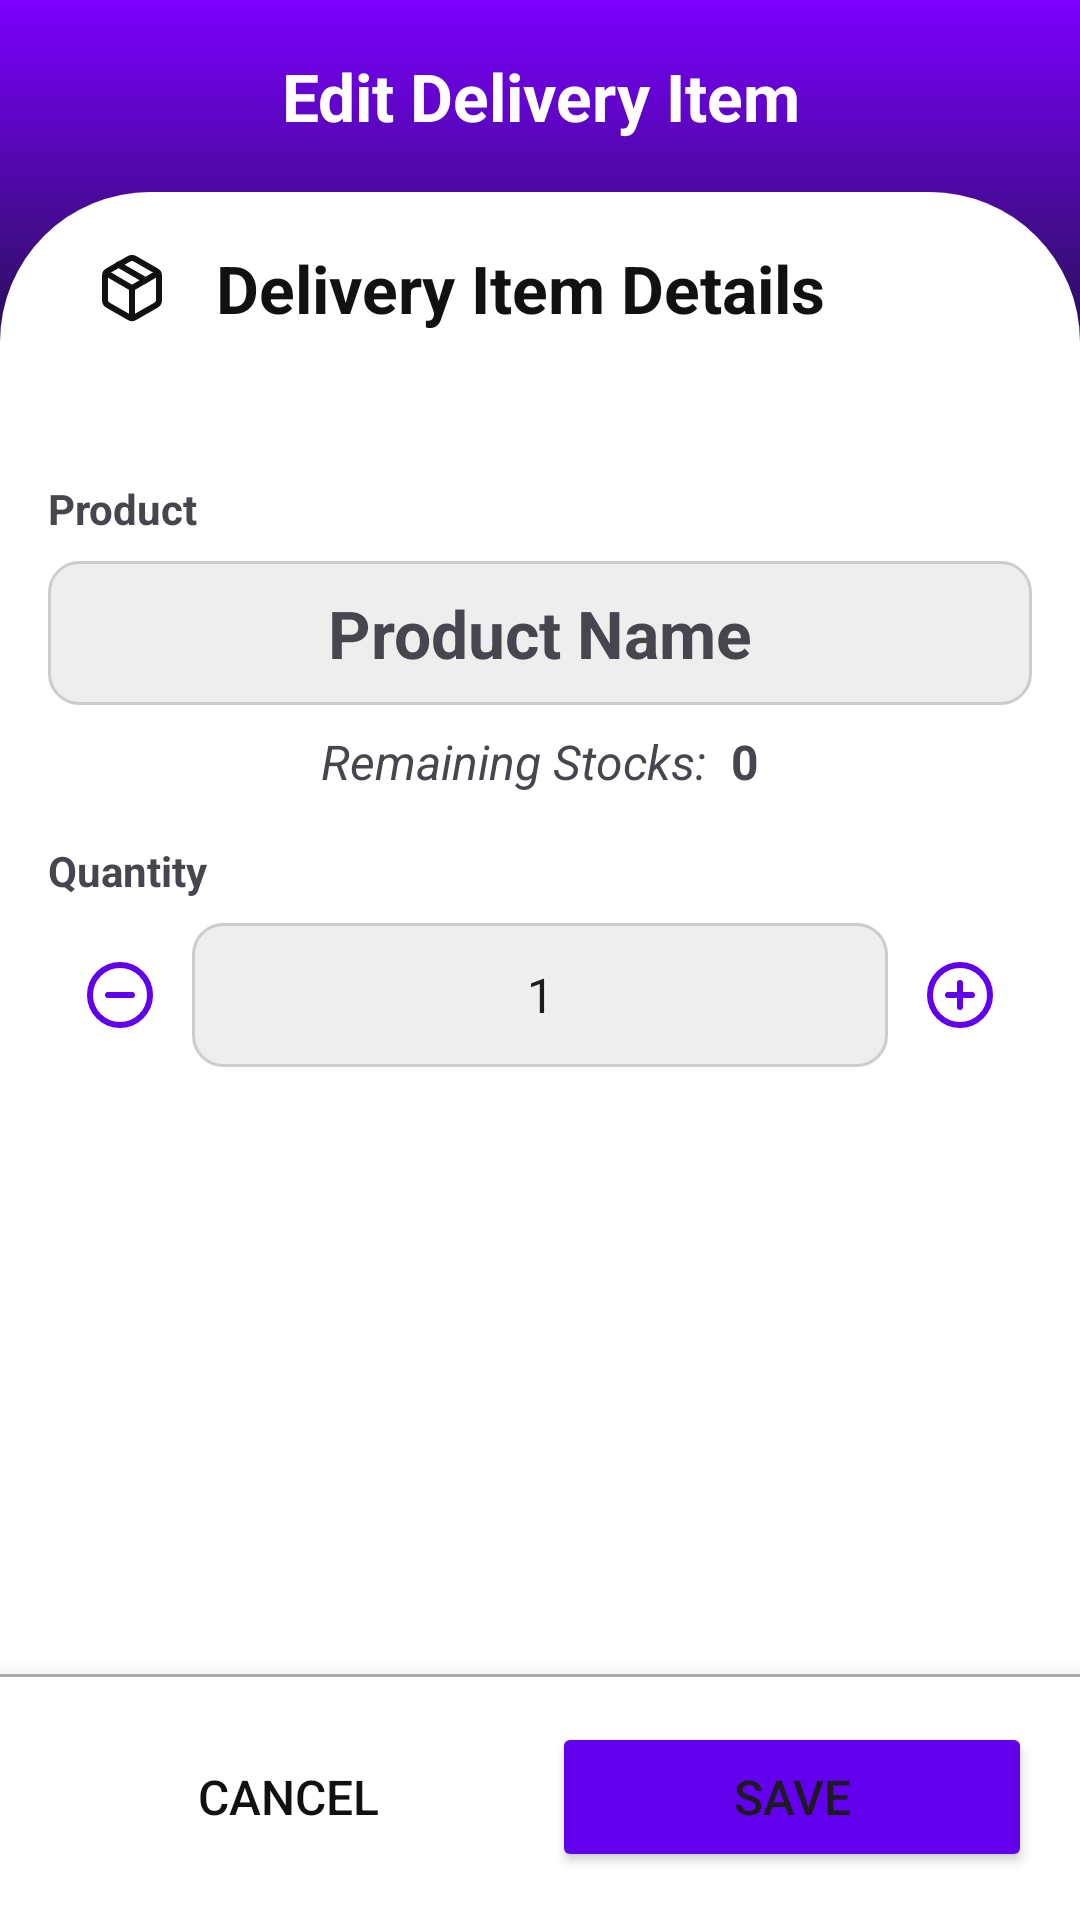

Write the Android layout XML for this screen, with the resource values it uses.
<!-- AndroidManifest.xml: application theme Theme.Inventory -->
<!-- res/layout/activity_edit_delivery_order_item.xml -->
<?xml version="1.0" encoding="utf-8"?>
<androidx.constraintlayout.widget.ConstraintLayout xmlns:android="http://schemas.android.com/apk/res/android"
    xmlns:app="http://schemas.android.com/apk/res-auto"
    android:layout_width="match_parent"
    android:layout_height="match_parent"
    xmlns:tools="http://schemas.android.com/tools">

    <View
        android:layout_width="match_parent"
        android:layout_height="150dp"
        app:layout_constraintStart_toStartOf="parent"
        app:layout_constraintEnd_toEndOf="parent"
        app:layout_constraintTop_toTopOf="parent"
        android:background="@drawable/bg_gradient_main"/>

    <RelativeLayout
        android:id="@+id/title_group"
        android:layout_width="match_parent"
        android:layout_height="wrap_content"
        android:padding="8dp"
        app:layout_constraintTop_toTopOf="parent">

        <TextView
            android:id="@+id/title"
            android:layout_width="match_parent"
            android:layout_height="48dp"
            android:gravity="center"
            android:text="@string/edit_delivery_item"
            android:textSize="@dimen/page_title"
            android:textStyle="bold"
            android:textColor="@color/white"/>

        <ImageButton
            android:id="@+id/btn_back"
            android:layout_width="48dp"
            android:layout_height="48dp"
            android:src="@drawable/ic_arrow_left"
            app:tint="@color/white"
            android:contentDescription="@string/button"
            android:background="@drawable/bg_ripple_round"/>

    </RelativeLayout>

    <LinearLayout
        android:layout_width="match_parent"
        android:layout_height="0dp"
        android:orientation="vertical"
        app:layout_constraintStart_toStartOf="parent"
        app:layout_constraintEnd_toEndOf="parent"
        app:layout_constraintTop_toBottomOf="@id/title_group"
        app:layout_constraintBottom_toTopOf="@id/button_group"
        android:background="@drawable/bg_round_rect_top">

        <LinearLayout
            android:layout_width="match_parent"
            android:layout_height="wrap_content"
            android:orientation="horizontal"
            android:gravity="center_vertical"
            android:paddingStart="32dp"
            android:paddingEnd="32dp"
            android:paddingTop="8dp"
            android:paddingBottom="8dp" >

            <TextView
                android:layout_width="0dp"
                android:layout_weight="1"
                android:layout_height="wrap_content"
                android:text="@string/delivery_item_details"
                android:textSize="@dimen/page_title"
                android:textStyle="bold"
                android:textColor="#111"
                android:drawablePadding="16dp"
                app:drawableStartCompat="@drawable/ic_package"
                app:drawableTint="#111" />

            <ImageButton
                android:id="@+id/btn_delete"
                android:layout_width="48dp"
                android:layout_height="48dp"
                android:src="@drawable/ic_trash"
                app:tint="#ccff0000"
                android:background="@drawable/bg_ripple_round"
                android:contentDescription="@string/button" />

        </LinearLayout>

        <ScrollView
            android:layout_width="match_parent"
            android:layout_height="match_parent">

            <LinearLayout
                android:layout_width="match_parent"
                android:layout_height="wrap_content"
                android:orientation="vertical"
                android:padding="16dp" >

                <TextView
                    android:layout_width="90dp"
                    android:layout_height="wrap_content"
                    android:text="@string/product"
                    android:textStyle="bold"
                    android:layout_marginTop="16dp"
                    android:labelFor="@id/et_contact"/>

                <RelativeLayout
                    android:layout_width="match_parent"
                    android:layout_height="@dimen/text_input_target"
                    android:background="@drawable/bg_round_rect"
                    android:layout_marginTop="8dp">

                    <TextView
                        android:id="@+id/tv_product_name"
                        android:layout_width="match_parent"
                        android:layout_height="match_parent"
                        android:gravity="center"
                        android:textStyle="bold"
                        android:textSize="@dimen/page_title"
                        android:text="@string/product_name" />

                </RelativeLayout>

                <LinearLayout
                    android:id="@+id/remaining_stocks_group"
                    android:layout_width="match_parent"
                    android:layout_height="wrap_content"
                    android:orientation="horizontal"
                    android:gravity="center_horizontal"
                    android:layout_marginTop="8dp">

                    <TextView
                        android:layout_width="wrap_content"
                        android:layout_height="wrap_content"
                        android:text="@string/remaining_stocks"
                        android:textSize="@dimen/text_input"
                        android:textStyle="italic"/>

                    <TextView
                        android:id="@+id/tv_remaining_stocks"
                        android:layout_width="wrap_content"
                        android:layout_height="wrap_content"
                        android:layout_marginStart="8dp"
                        android:text="@string/zero"
                        android:textSize="@dimen/text_input"
                        android:textStyle="bold"/>

                </LinearLayout>

                <TextView
                    android:layout_width="90dp"
                    android:layout_height="wrap_content"
                    android:text="@string/quantity"
                    android:textStyle="bold"
                    android:layout_marginTop="16dp"
                    android:labelFor="@id/et_contact"/>

                <LinearLayout
                    android:layout_width="match_parent"
                    android:layout_height="wrap_content"
                    android:orientation="horizontal"
                    android:gravity="center_vertical"
                    android:layout_marginTop="8dp">

                    <ImageButton
                        android:id="@+id/btn_minus"
                        android:layout_width="48dp"
                        android:layout_height="48dp"
                        android:src="@drawable/ic_minus_circle"
                        android:contentDescription="@string/button"
                        app:tint="@color/purple_500"
                        android:background="@drawable/bg_ripple_round" />

                    <EditText
                        android:id="@+id/et_quantity"
                        android:layout_width="0dp"
                        android:layout_weight="1"
                        android:layout_height="@dimen/text_input_target"
                        android:background="@drawable/bg_textfield_grey"
                        android:autofillHints="none"
                        android:hint="@string/quantity"
                        android:textAlignment="center"
                        android:text="@string/one"
                        android:inputType="number"
                        android:textSize="@dimen/text_input"/>

                    <ImageButton
                        android:id="@+id/btn_plus"
                        android:layout_width="48dp"
                        android:layout_height="48dp"
                        android:src="@drawable/ic_plus_circle"
                        android:contentDescription="@string/button"
                        app:tint="@color/purple_500"
                        android:background="@drawable/bg_ripple_round"/>

                </LinearLayout>

            </LinearLayout>

        </ScrollView>

    </LinearLayout>

    <LinearLayout
        android:id="@+id/button_group"
        android:layout_width="match_parent"
        android:layout_height="wrap_content"
        android:orientation="horizontal"
        app:layout_constraintStart_toStartOf="parent"
        app:layout_constraintEnd_toEndOf="parent"
        app:layout_constraintBottom_toBottomOf="parent"
        android:elevation="12dp"
        android:padding="16dp"
        android:background="@drawable/bg_top_border">

        <Button
            android:id="@+id/btn_cancel"
            android:layout_width="0dp"
            android:layout_weight="1"
            android:layout_height="@dimen/button_height"
            android:text="@string/cancel"
            android:textSize="@dimen/button_text"
            android:textColor="#111"
            android:background="@color/transparent"
            app:cornerRadius="@dimen/button_corner"/>

        <Button
            android:id="@+id/btn_save"
            android:layout_width="0dp"
            android:layout_weight="1"
            android:layout_height="@dimen/button_height"
            android:text="@string/save"
            android:textSize="@dimen/button_text"
            android:layout_marginStart="8dp"
            android:backgroundTint="@color/purple_500"
            app:cornerRadius="@dimen/button_corner"/>

    </LinearLayout>

    <RelativeLayout
        android:id="@+id/progress_group"
        android:layout_width="match_parent"
        android:layout_height="match_parent"
        android:background="#20000000"
        android:elevation="20dp"
        android:gravity="center"
        android:visibility="gone">

        <ProgressBar
            android:layout_width="84dp"
            android:layout_height="84dp"
            android:indeterminateTint="@color/purple_500"/>

    </RelativeLayout>

</androidx.constraintlayout.widget.ConstraintLayout>
<!-- resources referenced by this layout -->
<resources>
  <color name="purple_500">#FF6200EE</color>
  <color name="transparent">#00000000</color>
  <color name="white">#FFFFFFFF</color>
  <dimen name="button_corner">10dp</dimen>
  <dimen name="button_height">50dp</dimen>
  <dimen name="button_text">16sp</dimen>
  <dimen name="page_title">22sp</dimen>
  <dimen name="text_input">16sp</dimen>
  <dimen name="text_input_target">48dp</dimen>
  <!-- drawable bg_gradient_main (drawable) -->
  <?xml version="1.0" encoding="utf-8"?>
  <shape xmlns:android="http://schemas.android.com/apk/res/android">
      <gradient
          android:angle="90"
          android:startColor="@color/bg_gradient_bottom"
          android:endColor="@color/bg_gradient_top"
          android:type="linear"/>
  </shape>
  <!-- drawable bg_ripple_round (drawable) -->
  <?xml version="1.0" encoding="utf-8"?>
  <ripple xmlns:android="http://schemas.android.com/apk/res/android"
      android:color="?android:attr/colorControlHighlight">
  
      <item android:id="@android:id/mask">
          <shape android:shape="oval">
              <solid android:color="#000000"/>
          </shape>
      </item>
  
  </ripple>
  <!-- drawable bg_round_rect (drawable) -->
  <?xml version="1.0" encoding="utf-8"?>
  <shape xmlns:android="http://schemas.android.com/apk/res/android"
      android:shape="rectangle">
      <stroke android:width="1dp" android:color="#ccc" />
      <corners android:radius="10dp" />
      <solid android:color="#eee" />
  </shape>
  <!-- drawable bg_round_rect_top (drawable) -->
  <?xml version="1.0" encoding="utf-8"?>
  <shape xmlns:android="http://schemas.android.com/apk/res/android"
      android:shape="rectangle">
      <corners android:topLeftRadius="50dp" android:topRightRadius="50dp" />
      <solid android:color="@color/white" />
  </shape>
  <!-- drawable bg_textfield_grey (drawable) -->
  <?xml version="1.0" encoding="utf-8"?>
  <shape xmlns:android="http://schemas.android.com/apk/res/android"
      android:shape="rectangle">
      <padding android:top="8dp" android:bottom="8dp" android:left="16dp" android:right="16dp" />
      <stroke android:width="1dp" android:color="#ccc" />
      <corners android:radius="10dp" />
      <solid android:color="#eee" />
  </shape>
  <!-- drawable bg_top_border (drawable) -->
  <?xml version="1.0" encoding="utf-8"?>
  <layer-list xmlns:android="http://schemas.android.com/apk/res/android">
  
      <item>
          <shape android:shape="rectangle">
              <solid android:color="#aaa" />
          </shape>
      </item>
  
      <item android:top="1dp">
          <shape android:shape="rectangle">
              <solid android:color="@color/white" />
          </shape>
      </item>
  
  </layer-list>
  <string name="button">ImageButton</string>
  <string name="cancel">Cancel</string>
  <string name="delivery_item_details">Delivery Item Details</string>
  <string name="edit_delivery_item">Edit Delivery Item</string>
  <string name="one">1</string>
  <string name="product">Product</string>
  <string name="product_name">Product Name</string>
  <string name="quantity">Quantity</string>
  <string name="remaining_stocks">Remaining Stocks:</string>
  <string name="save">Save</string>
  <string name="zero">0</string>
  <style name="Theme.Inventory" parent="Theme.MaterialComponents.DayNight.DarkActionBar">
          
          <item name="colorPrimary">@color/purple_500</item>
          <item name="colorPrimaryVariant">@color/purple_700</item>
          <item name="colorOnPrimary">@color/white</item>
          
          <item name="colorSecondary">@color/teal_200</item>
          <item name="colorSecondaryVariant">@color/teal_700</item>
          <item name="colorOnSecondary">@color/black</item>
          
          <item name="android:statusBarColor">?attr/colorPrimaryVariant</item>
          
      </style>
  <color name="bg_gradient_bottom">#0C1524</color>
  <color name="bg_gradient_top">#7C00FE</color>
  <color name="black">#FF000000</color>
  <color name="purple_700">#FF3700B3</color>
  <color name="teal_200">#FF03DAC5</color>
  <color name="teal_700">#FF018786</color>
</resources>
